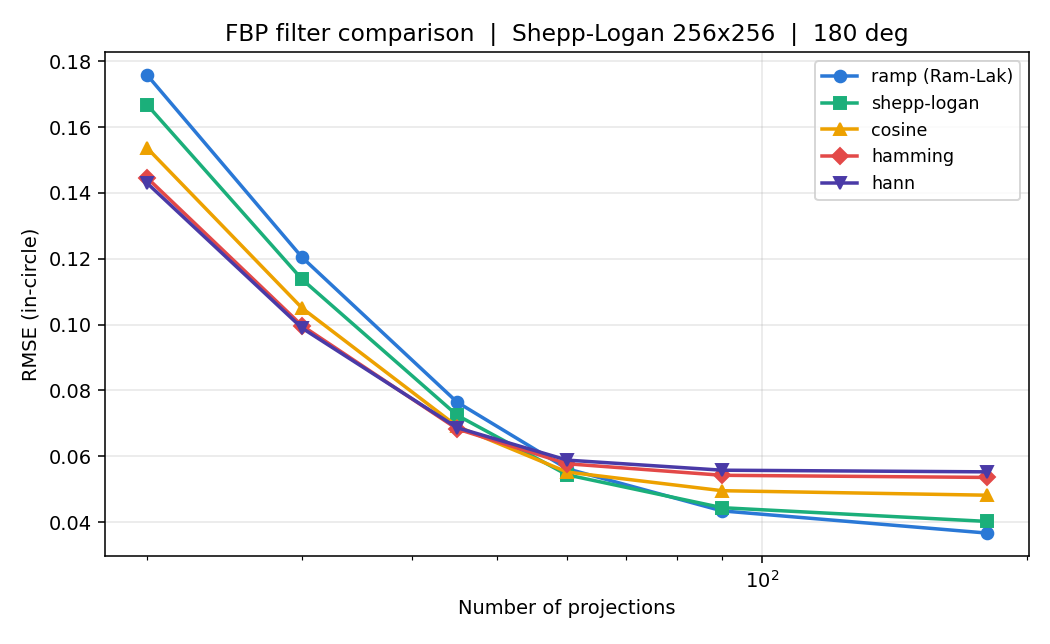

The data file committed next to this chart (first rows):
n_projections, ramp, shepp-logan, cosine, hamming, hann
20, 0.1758, 0.1667, 0.1536, 0.1446, 0.1429
30, 0.1204, 0.1137, 0.105, 0.09963, 0.09891
45, 0.07641, 0.07245, 0.06907, 0.0683, 0.06867
60, 0.05619, 0.05434, 0.05519, 0.05772, 0.05882
90, 0.04339, 0.04436, 0.04953, 0.05421, 0.05576
180, 0.03665, 0.04019, 0.04816, 0.05356, 0.05526
